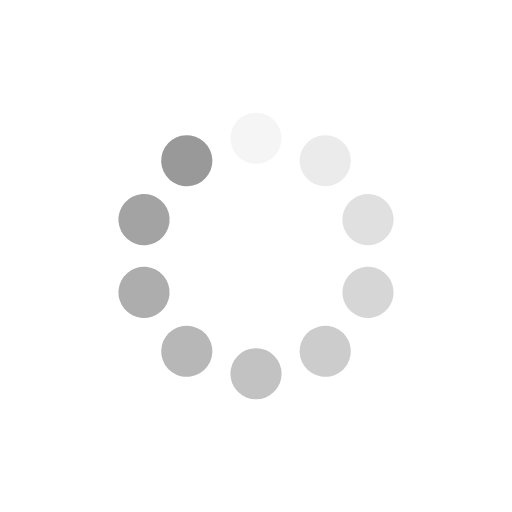
t = 0.00 s
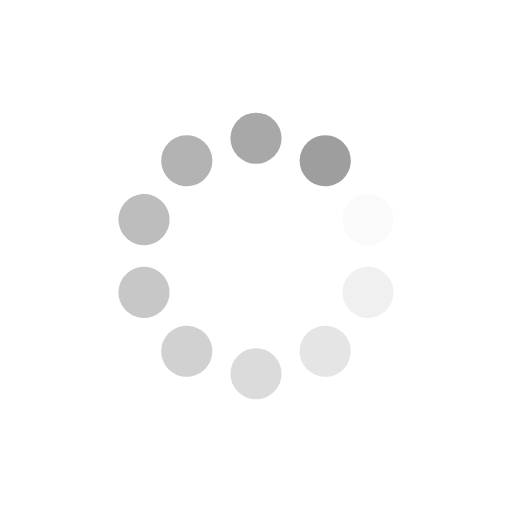
t = 0.25 s
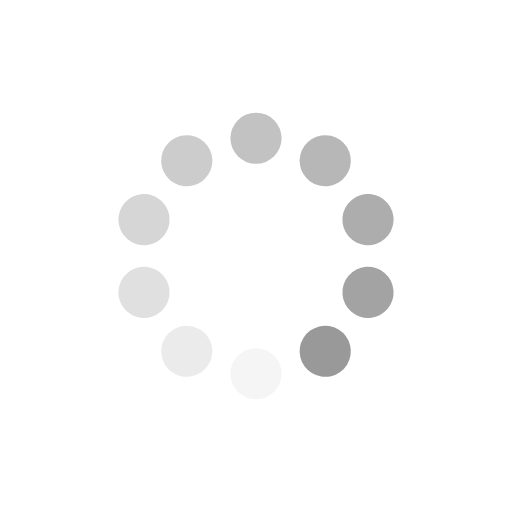
t = 0.50 s
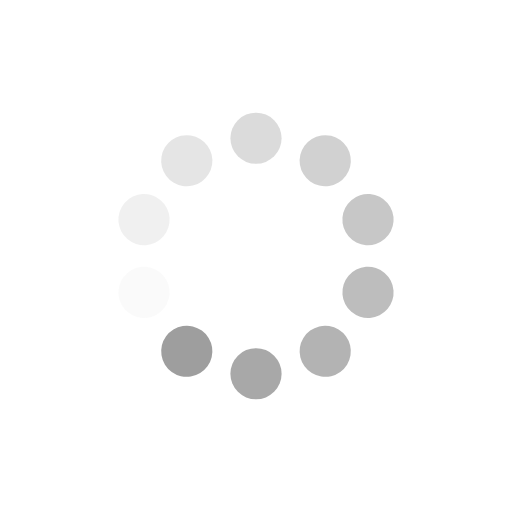
t = 0.75 s

The animated SVG that drew these frames (rendered in a browser with its animation timeline set to each time). Animation: 10 SMIL elements (animate=10); one cycle of 1.00 s, repeats indefinitely.

<?xml version="1.0" encoding="utf-8"?>
<svg xmlns="http://www.w3.org/2000/svg" xmlns:xlink="http://www.w3.org/1999/xlink" style="margin: auto; background-color: rgb(255, 255, 255); display: block; shape-rendering: auto; background-position: initial initial; background-repeat: initial initial;" width="100px" height="100px" viewBox="0 0 100 100" preserveAspectRatio="xMidYMid">
<g transform="rotate(0 50 50)">
  <rect x="45" y="22" rx="5" ry="5" width="10" height="10" fill="#999999">
    <animate attributeName="opacity" values="1;0" keyTimes="0;1" dur="1s" begin="-0.9s" repeatCount="indefinite"></animate>
  </rect>
</g><g transform="rotate(36 50 50)">
  <rect x="45" y="22" rx="5" ry="5" width="10" height="10" fill="#999999">
    <animate attributeName="opacity" values="1;0" keyTimes="0;1" dur="1s" begin="-0.8s" repeatCount="indefinite"></animate>
  </rect>
</g><g transform="rotate(72 50 50)">
  <rect x="45" y="22" rx="5" ry="5" width="10" height="10" fill="#999999">
    <animate attributeName="opacity" values="1;0" keyTimes="0;1" dur="1s" begin="-0.7s" repeatCount="indefinite"></animate>
  </rect>
</g><g transform="rotate(108 50 50)">
  <rect x="45" y="22" rx="5" ry="5" width="10" height="10" fill="#999999">
    <animate attributeName="opacity" values="1;0" keyTimes="0;1" dur="1s" begin="-0.6s" repeatCount="indefinite"></animate>
  </rect>
</g><g transform="rotate(144 50 50)">
  <rect x="45" y="22" rx="5" ry="5" width="10" height="10" fill="#999999">
    <animate attributeName="opacity" values="1;0" keyTimes="0;1" dur="1s" begin="-0.5s" repeatCount="indefinite"></animate>
  </rect>
</g><g transform="rotate(180 50 50)">
  <rect x="45" y="22" rx="5" ry="5" width="10" height="10" fill="#999999">
    <animate attributeName="opacity" values="1;0" keyTimes="0;1" dur="1s" begin="-0.4s" repeatCount="indefinite"></animate>
  </rect>
</g><g transform="rotate(216 50 50)">
  <rect x="45" y="22" rx="5" ry="5" width="10" height="10" fill="#999999">
    <animate attributeName="opacity" values="1;0" keyTimes="0;1" dur="1s" begin="-0.3s" repeatCount="indefinite"></animate>
  </rect>
</g><g transform="rotate(252 50 50)">
  <rect x="45" y="22" rx="5" ry="5" width="10" height="10" fill="#999999">
    <animate attributeName="opacity" values="1;0" keyTimes="0;1" dur="1s" begin="-0.2s" repeatCount="indefinite"></animate>
  </rect>
</g><g transform="rotate(288 50 50)">
  <rect x="45" y="22" rx="5" ry="5" width="10" height="10" fill="#999999">
    <animate attributeName="opacity" values="1;0" keyTimes="0;1" dur="1s" begin="-0.1s" repeatCount="indefinite"></animate>
  </rect>
</g><g transform="rotate(324 50 50)">
  <rect x="45" y="22" rx="5" ry="5" width="10" height="10" fill="#999999">
    <animate attributeName="opacity" values="1;0" keyTimes="0;1" dur="1s" begin="0s" repeatCount="indefinite"></animate>
  </rect>
</g>
<!-- [ldio] generated by https://loading.io/ --></svg>